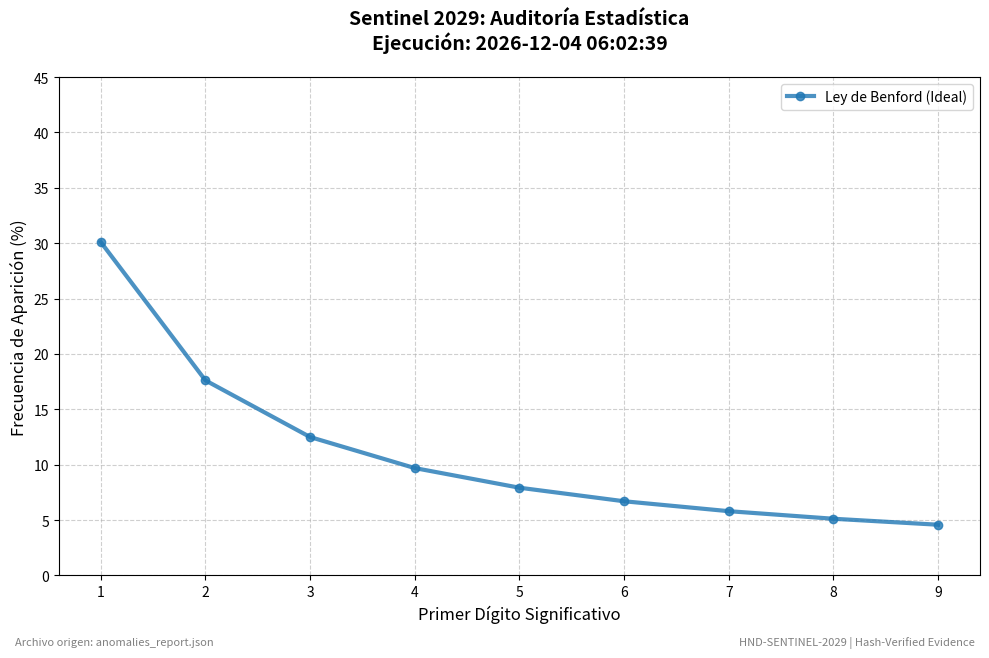

The matplotlib source for this figure:
import json
import matplotlib.pyplot as plt
import os
import shutil
import collections
import math
from datetime import datetime

def get_first_digit(number):
    """Extrae el primer dígito significativo de un número."""
    s = str(number).replace(".", "").replace("-", "").lstrip("0")
    return int(s[0]) if s else None

def generate_benford_plot():
    # 1. Configuración de rutas y tiempo
    report_path = 'anomalies_report.json'
    output_dir = 'plots'
    now_dt = datetime.now()
    file_timestamp = now_dt.strftime("%Y%m%d_%H%M%S")
    output_path = os.path.join(output_dir, f'benford_analysis_{file_timestamp}.png')
    latest_path = os.path.join(output_dir, 'latest.png')
    now = now_dt.strftime("%Y-%m-%d %H:%M:%S")
    os.makedirs(os.path.dirname(output_path), exist_ok=True)
    
    # 2. Datos ideales de Benford (Ley Matemática)
    digits = list(range(1, 10))
    benford_ideal = [math.log10(1 + 1/d) * 100 for d in digits]

    # 3. Intentar cargar datos reales del reporte
    real_frequencies = [0] * 9
    has_real_data = False
    data_timestamp = now # Por defecto usamos la hora actual

    if os.path.exists(report_path):
        try:
            with open(report_path, 'r') as f:
                data = json.load(f)
                
                # Intentar extraer timestamp del JSON si existe
                if isinstance(data, dict) and 'timestamp' in data:
                    data_timestamp = data['timestamp']
                
                all_votos = []
                if isinstance(data, dict):
                    # Buscamos valores numéricos en el reporte
                    for key, value in data.items():
                        if isinstance(value, (int, float)) and value > 0:
                            all_votos.append(value)
                
                if all_votos:
                    first_digits = [get_first_digit(v) for v in all_votos if get_first_digit(v) is not None]
                    counts = collections.Counter(first_digits)
                    total = len(first_digits)
                    real_frequencies = [(counts[d] / total) * 100 for d in digits]
                    has_real_data = True
        except Exception as e:
            print(f"Error procesando datos reales: {e}")

    # 4. Creación de la Gráfica
    plt.figure(figsize=(10, 7))
    
    # Dibujar Curva Ideal (Azul)
    plt.plot(digits, benford_ideal, 'o-', label='Ley de Benford (Ideal)', color='#1f77b4', linewidth=3, alpha=0.8)
    
    # Dibujar Curva Real (Roja)
    if has_real_data:
        plt.plot(digits, real_frequencies, 's--', label='Datos CNE (Real)', color='#d62728', linewidth=2)
        plt.fill_between(digits, benford_ideal, real_frequencies, color='red', alpha=0.1, label='Desviación')
    
    # 5. Estética y Títulos Dinámicos
    plt.title(f'Sentinel 2029: Auditoría Estadística\nEjecución: {data_timestamp}', fontsize=14, fontweight='bold', pad=20)
    plt.xlabel('Primer Dígito Significativo', fontsize=12)
    plt.ylabel('Frecuencia de Aparición (%)', fontsize=12)
    plt.xticks(digits)
    plt.ylim(0, 45)
    plt.legend(loc='upper right')
    plt.grid(True, linestyle='--', alpha=0.6)
    
    # Marcas de identificación en el pie de la imagen
    plt.figtext(0.02, 0.02, f"Archivo origen: {report_path}", fontsize=8, color='gray')
    plt.figtext(0.98, 0.02, "HND-SENTINEL-2029 | Hash-Verified Evidence", fontsize=8, color='gray', ha='right')

    # 6. Guardar y Cerrar
    plt.tight_layout(rect=[0, 0.03, 1, 0.95]) # Ajustar espacio para el pie de foto
    plt.savefig(output_path)
    shutil.copyfile(output_path, latest_path)
    plt.close()
    print(
        "Gráfica generada: "
        f"{output_path} con timestamp {data_timestamp} (latest: {latest_path})"
    )

if __name__ == "__main__":
    generate_benford_plot()
